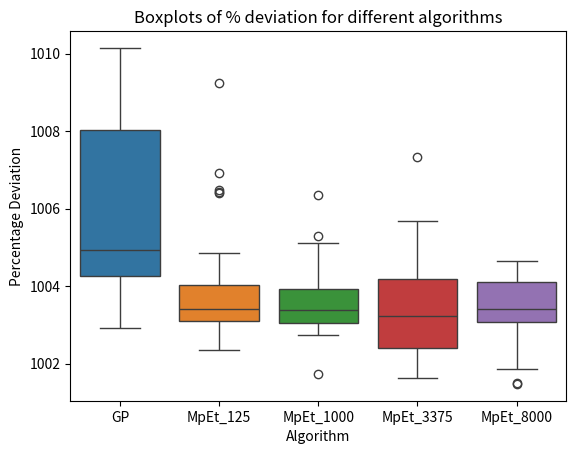

Recreate this plot in Python. (Note: this script raises an exception after producing the figure.)
import numpy as np
import matplotlib.pyplot as plt
import seaborn as sns

gp="""1004.92145823 1007.74813205 1004.82638246 1004.23652736 1004.26703478
 1003.93447562 1003.71804909 1004.4602199  1004.0892737  1006.98950552
 1008.13347376 1008.82617816 1008.49668943 1005.94363241 1008.12318077
 1003.71505591 1008.60761855 1010.14751189 1004.79768882 1003.51884558
 1003.48501905 1007.00841513 1007.15498699 1002.92710895 1007.98500428
 1004.73097732 1005.7068924  1008.06429615 1008.25226875 1004.69652974
 1004.46083546"""
mp_10= """1003.71230743 1003.39109618 1002.86603658 1003.09716119 1006.3435667
 1004.13311453 1003.61236341 1003.02168422 1003.25317709 1002.97665097
 1003.35043242 1003.78788923 1001.72002578 1002.96967068 1003.37527361
 1005.10584612 1003.16226849 1002.73498981 1003.84699051 1004.67325986
 1004.3526509  1003.38015413 1003.48282668 1002.96967068 1004.18485586
 1004.0202895  1003.712091   1002.76696866 1003.26242537 1005.29542878
 1003.40668588"""
mp_15="""1002.99905983 1004.05967982 1003.83819571 1007.34264928 1002.29757375
 1005.69218523 1004.19115723 1003.22406167 1002.66559229 1002.96967068
 1005.48628867 1003.91302371 1004.40808747 1002.26703258 1003.52851059
 1001.62149606 1002.3397849  1002.10428731 1003.22041311 1002.44582739
 1004.55396863 1002.70804265 1004.28579581 1004.25977921 1002.36062163
 1003.22960953 1001.94492839 1002.64186796 1004.18485586 1003.0370076
 1001.92064129"""
mp_20="""1004.18485586 1003.33130033 1002.57638556 1003.42420134 1003.4140062
 1002.83065876 1003.14021919 1003.52932678 1004.63586511 1003.78585923
 1003.01685113 1004.3180602  1003.23164801 1003.82673649 1001.86874741
 1004.11954418 1004.18485586 1003.69400868 1003.84144229 1003.13392229
 1003.15747958 1002.96967068 1003.40782176 1004.62488331 1004.18485586
 1001.49506856 1002.57746499 1004.18485586 1001.47464244 1004.10398702
 1003.24894903
"""
mp_5="""1003.56737975 1003.19267592 1003.01874497 1002.96967068 1006.3908015
 1003.35291106 1003.23828969 1003.75884096 1002.96967068 1003.42710239
 1003.91301894 1003.39279462 1002.96967068 1003.34173037 1002.35916092
 1003.83035239 1003.3557296  1004.05081993 1002.89615293 1003.41881306
 1004.85863524 1006.90726177 1003.2191138  1003.46696599 1004.05071243
 1002.86837095 1002.99125401 1006.47923184 1009.24841529 1006.42240959
 1003.99783804"""
divs=[gp,mp_5,mp_10,mp_15,mp_20]
newdivs=[]
for i in range(len(divs)):
    newdivs.append(list(map(float,list(divs[i].split()))))
sns.boxplot(data=newdivs).set(xlabel="Algorithm",ylabel="Percentage Deviation")
plt.xticks(list(range(5)),["GP","MpEt_125","MpEt_1000","MpEt_3375","MpEt_8000"])
plt.title(("Boxplots of % deviation for different algorithms"))
plt.savefig('../imgs/boxplot.png')
plt.show()